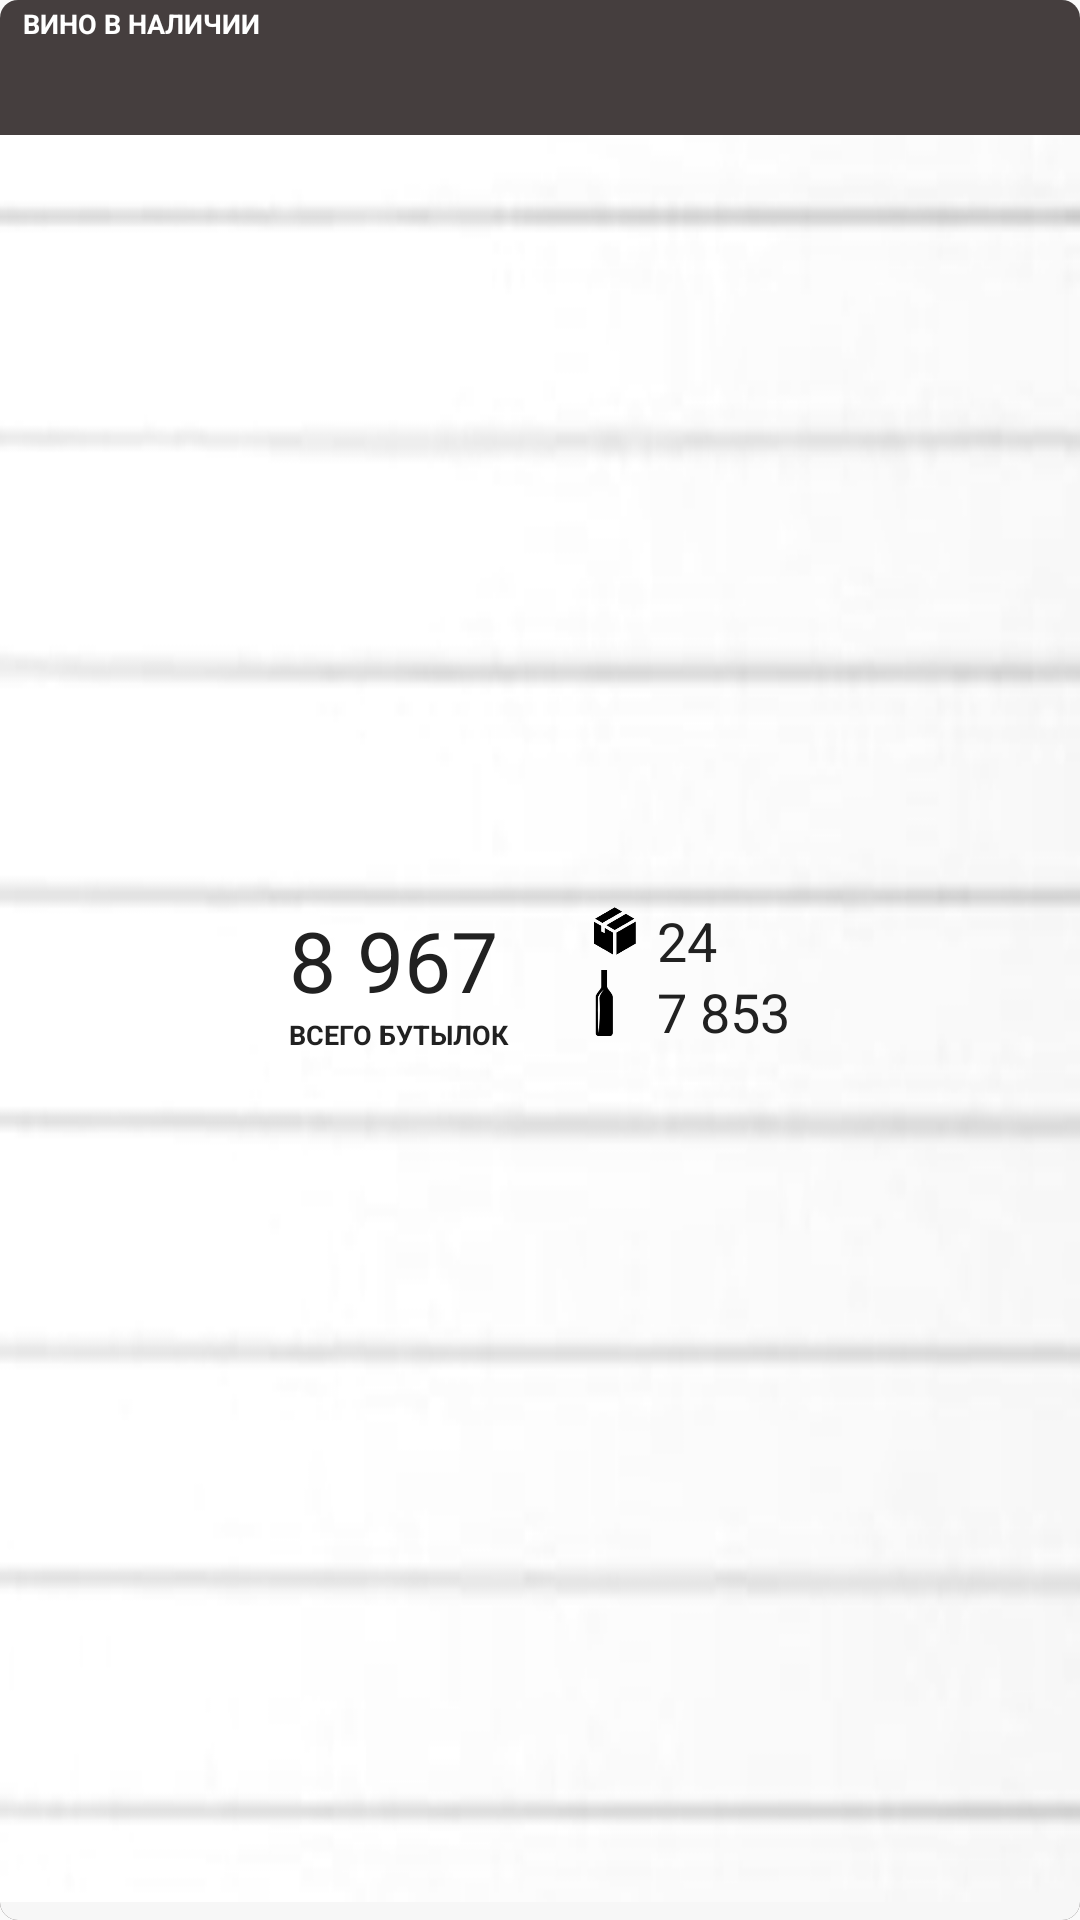

Write the Android layout XML for this screen, with the resource values it uses.
<!-- AndroidManifest.xml: application theme AppTheme -->
<!-- res/layout/window_wine_amount.xml -->
<?xml version="1.0" encoding="utf-8"?>
<RelativeLayout xmlns:android="http://schemas.android.com/apk/res/android"
    android:background="@drawable/layout_bg_have_wine"
    android:layout_width="match_parent"
    android:layout_height="107dp"
    android:layout_weight="100"
    android:layout_marginBottom="@dimen/window_indent"
    android:id="@+id/wine_layout">


    <TextView
        android:layout_marginTop="@dimen/header_indent_top"
        android:layout_marginLeft="@dimen/header_indent_left"
        android:textColor="@color/background_color_white"
        android:textSize="@dimen/header_size"

        android:layout_width="wrap_content"
        android:layout_height="wrap_content"
        android:textAppearance="?android:attr/textAppearanceSmall"
        android:text="@string/wine_has"
        android:id="@+id/textView_wine_has"
        android:textStyle="bold" />

    <RelativeLayout
        android:layout_width="wrap_content"
        android:layout_height="match_parent"
        android:layout_centerHorizontal="true"
        android:id="@+id/relativeLayout">

    <TextView
        android:layout_marginTop="@dimen/top_indent_amount_wine"
        android:textColor="@color/colorPrimaryDark"
        android:layout_width="wrap_content"
        android:layout_height="wrap_content"
        android:textSize="@dimen/amount_wine_text"
        android:text="@string/amount_all_wine"
        android:id="@+id/amount_all_wine"
        android:layout_centerVertical="true"
        android:textStyle="normal" />

    <TextView

        android:layout_width="wrap_content"
        android:layout_height="wrap_content"
        android:textSize="@dimen/header_size"
        android:text="@string/all_wine"
        android:textColor="@color/colorPrimaryDark"
        android:id="@+id/all_wine"

        android:layout_below="@+id/amount_all_wine"
        android:layout_alignStart="@+id/amount_all_wine"

        android:textStyle="bold" />

        <ImageView
            android:layout_marginLeft="30dp"
            android:src="@mipmap/ic_box"
            android:layout_width="@dimen/box_ic_size"
            android:layout_height="@dimen/box_ic_size"
            android:id="@+id/image_box"
            android:layout_alignTop="@+id/amount_all_wine"
            android:layout_toEndOf="@+id/amount_all_wine"
            android:contentDescription="@string/box_ic" />


    <ImageView

        android:src="@mipmap/ic_wine_bottle"
        android:layout_width="@dimen/wine_width_ww"
        android:layout_height="@dimen/wine_height_ww"
        android:id="@+id/image_wine"
        android:layout_below="@+id/image_box"
        android:layout_alignEnd="@+id/image_box"
        android:contentDescription="@string/wine_ic" />

        <TextView
            android:layout_marginLeft="5dp"
            android:layout_width="wrap_content"
            android:layout_height="wrap_content"
            android:textColor="@color/colorPrimaryDark"
            android:textAppearance="?android:attr/textAppearanceMedium"
            android:text="@string/amount_wine"
            android:id="@+id/text_amount_wine_2"

            android:layout_alignBottom="@+id/image_wine"
            android:layout_toEndOf="@+id/image_wine"/>

        <TextView
            android:layout_width="wrap_content"
            android:layout_height="wrap_content"
            android:textColor="@color/colorPrimaryDark"
            android:textAppearance="?android:attr/textAppearanceMedium"
            android:text="@string/amount_box"
            android:id="@+id/text_amount_box"

            android:layout_alignTop="@+id/image_box"
            android:layout_alignStart="@+id/text_amount_wine_2" />

    </RelativeLayout>


</RelativeLayout>
<!-- resources referenced by this layout -->
<resources>
  <color name="background_color_white">#ffffff</color>
  <color name="colorPrimaryDark">#212121</color>
  <dimen name="amount_wine_text">28dp</dimen>
  <dimen name="box_ic_size">18dp</dimen>
  <dimen name="header_indent_left">7.5dip</dimen>
  <dimen name="header_indent_top">1.5dp</dimen>
  <dimen name="header_size">9dp</dimen>
  <dimen name="top_indent_amount_wine">28.5dp</dimen>
  <dimen name="window_indent">10dp</dimen>
  <dimen name="wine_height_ww">30dp</dimen>
  <dimen name="wine_width_ww">25dp</dimen>
  <!-- drawable layout_bg_have_wine (drawable) -->
  <?xml version="1.0" encoding="utf-8"?>
  <layer-list
      xmlns:android="http://schemas.android.com/apk/res/android">
  
  
  
  
      <item>
          <shape
              android:shape="rectangle" >
              <solid android:color="#453E3E" />
              <corners android:radius="6dip" />
          </shape>
      </item>
  
  
      <item
          android:top="45dp">
          <shape
              android:shape="rectangle" >
              <solid android:color="#f7f7f7" />
              <corners android:radius="6dip" />
          </shape>
      </item>
  
      <item android:top="45dp"
          android:bottom="6dp">
          <bitmap
  
              android:src="@drawable/small_notebook">
  
          </bitmap>
      </item>
  
  </layer-list>
  <!-- mipmap ic_box: png bitmap (mipmap-hdpi, 1455 bytes) -->
  <!-- mipmap ic_wine_bottle: png bitmap (mipmap-hdpi, 700 bytes) -->
  <string name="all_wine">ВСЕГО БУТЫЛОК</string>
  <string name="amount_all_wine">8 967</string>
  <string name="amount_box">24</string>
  <string name="amount_wine">7 853</string>
  <string name="box_ic">box_ic</string>
  <string name="wine_has">ВИНО В НАЛИЧИИ</string>
  <string name="wine_ic">wine_ic</string>
  <style name="AppTheme" parent="Theme.AppCompat.Light.DarkActionBar">
          
          <item name="colorPrimary">@color/colorPrimary</item>
          <item name="colorPrimaryDark">@color/colorPrimaryDark</item>
          <item name="colorAccent">@color/colorAccent</item>
      </style>
  <!-- drawable small_notebook: png bitmap (drawable, 28117 bytes) -->
  <color name="colorPrimary">#453E3E</color>
  <color name="colorAccent">#FF4081</color>
</resources>
